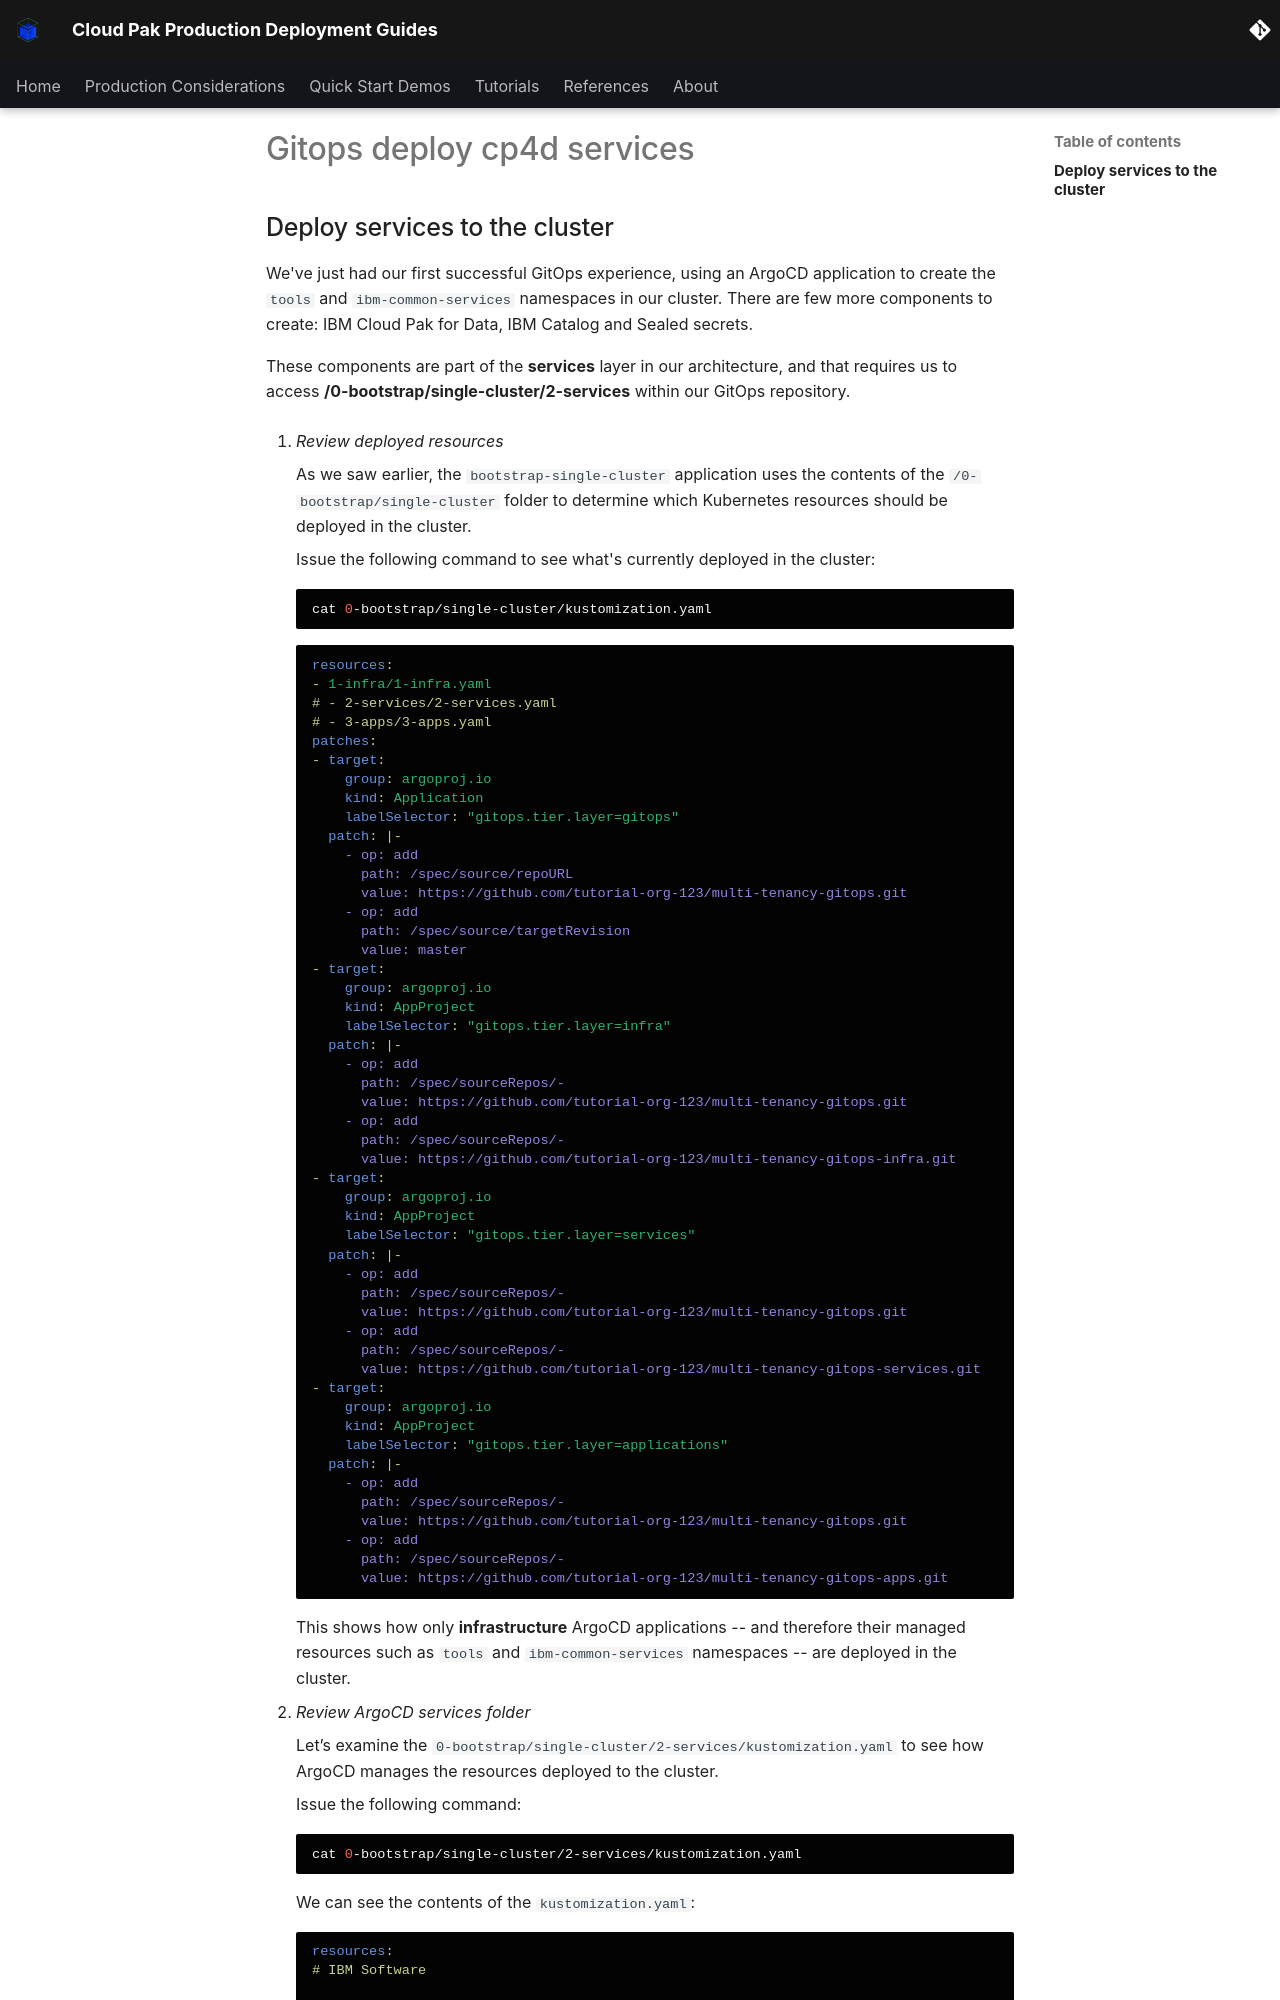

repository: ncolon/production-deployment-guides · page: snippets/gitops-deploy-cp4d-services/index.html · generator: mkdocs

## Deploy services to the cluster

<!--- cSpell:ignore resynched resyncs configmaps consolenotification subfolders rolebindings rolebinding CICD qube cntk autoplay allowfullscreen storageclass -->

We've just had our first successful GitOps experience, using an ArgoCD
application to create the `tools` and `ibm-common-services` namespaces in our cluster.
There are few more components to create: IBM Cloud Pak for Data, 
IBM Catalog and Sealed secrets.

These components are part of the **services** layer in our architecture, and
that requires us to access **/0-bootstrap/single-cluster/2-services** within our GitOps repository.

  1. *Review deployed resources*

      As we saw earlier, the `bootstrap-single-cluster` application uses the contents of the
      `/0-bootstrap/single-cluster` folder to determine which Kubernetes resources should be deployed
      in the cluster.

      Issue the following command to see what's currently deployed in the cluster:

      ```bash
      cat 0-bootstrap/single-cluster/kustomization.yaml
      ```

      ```{ .yaml .no-copy }
      resources:
      - 1-infra/1-infra.yaml
      # - 2-services/2-services.yaml
      # - 3-apps/3-apps.yaml
      patches:
      - target:
          group: argoproj.io
          kind: Application
          labelSelector: "gitops.tier.layer=gitops"
        patch: |-
          - op: add
            path: /spec/source/repoURL
            value: https://github.com/tutorial-org-123/multi-tenancy-gitops.git
          - op: add
            path: /spec/source/targetRevision
            value: master
      - target:
          group: argoproj.io
          kind: AppProject
          labelSelector: "gitops.tier.layer=infra"
        patch: |-
          - op: add
            path: /spec/sourceRepos/-
            value: https://github.com/tutorial-org-123/multi-tenancy-gitops.git
          - op: add
            path: /spec/sourceRepos/-
            value: https://github.com/tutorial-org-123/multi-tenancy-gitops-infra.git
      - target:
          group: argoproj.io
          kind: AppProject
          labelSelector: "gitops.tier.layer=services"
        patch: |-
          - op: add
            path: /spec/sourceRepos/-
            value: https://github.com/tutorial-org-123/multi-tenancy-gitops.git
          - op: add
            path: /spec/sourceRepos/-
            value: https://github.com/tutorial-org-123/multi-tenancy-gitops-services.git
      - target:
          group: argoproj.io
          kind: AppProject
          labelSelector: "gitops.tier.layer=applications"
        patch: |-
          - op: add
            path: /spec/sourceRepos/-
            value: https://github.com/tutorial-org-123/multi-tenancy-gitops.git
          - op: add
            path: /spec/sourceRepos/-
            value: https://github.com/tutorial-org-123/multi-tenancy-gitops-apps.git
      ```

      This shows how only **infrastructure** ArgoCD applications -- and
      therefore their managed resources such as `tools` and `ibm-common-services` namespaces
      -- are deployed in the cluster.

  2. *Review ArgoCD services folder*

      Let’s examine the `0-bootstrap/single-cluster/2-services/kustomization.yaml`
      to see how ArgoCD manages the resources deployed to the cluster.
